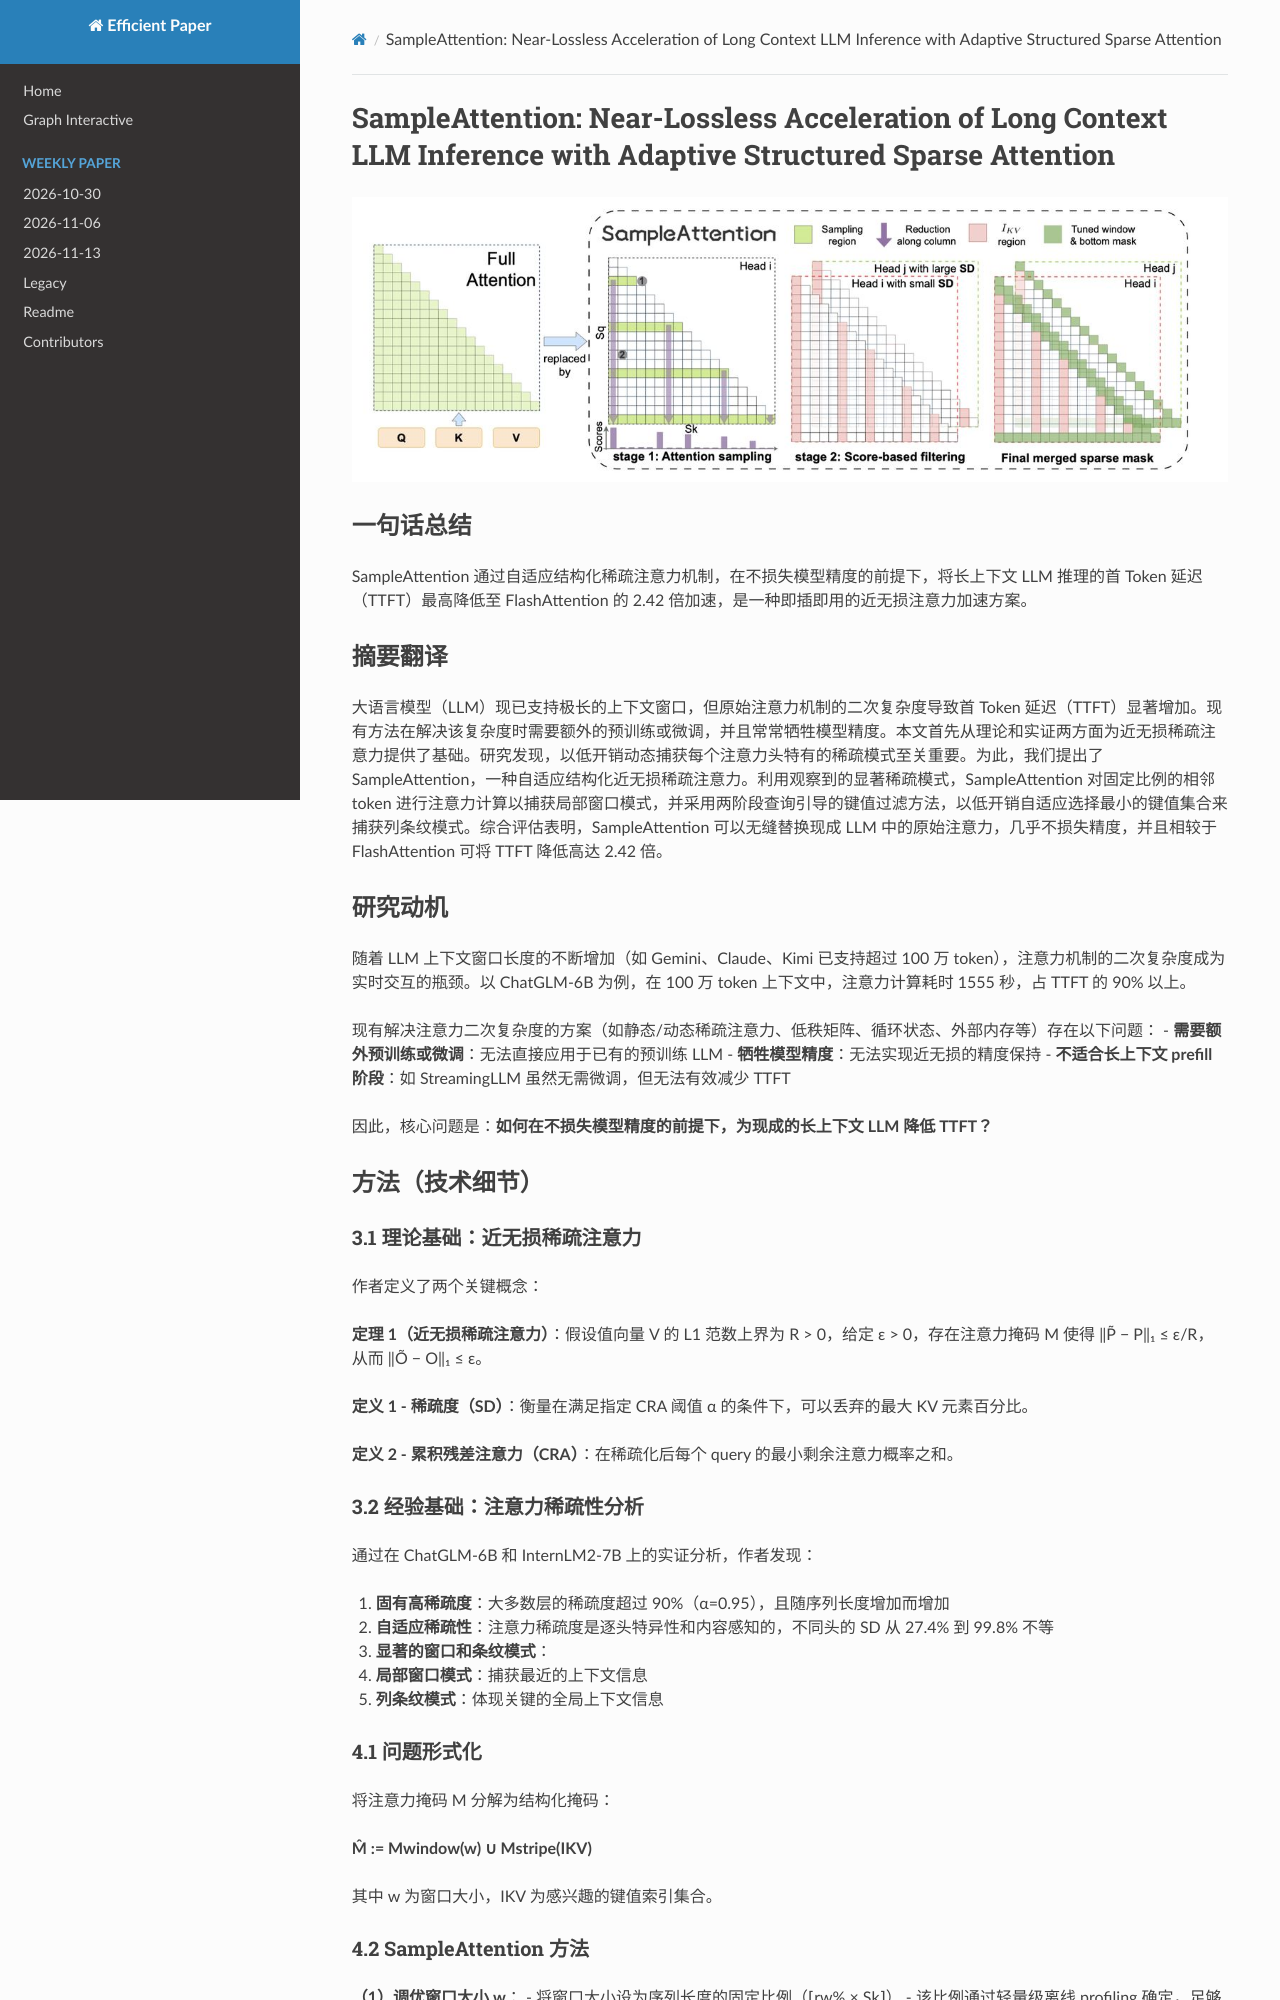

repository: hustzxd/EfficientPaper · page: notes/2024/SampleAttention/note/index.html · generator: mkdocs

# SampleAttention: Near-Lossless Acceleration of Long Context LLM Inference with Adaptive Structured Sparse Attention

![](cover.png)

## Abstract

Large language models (LLMs) now support extremely long context windows, but
the quadratic complexity of vanilla attention results in significantly long
Time-to-First-Token (TTFT) latency. Existing approaches to address this
complexity require additional pretraining or finetuning, and often sacrifice
model accuracy. In this paper, we first provide both theoretical and empirical
foundations for near-los
